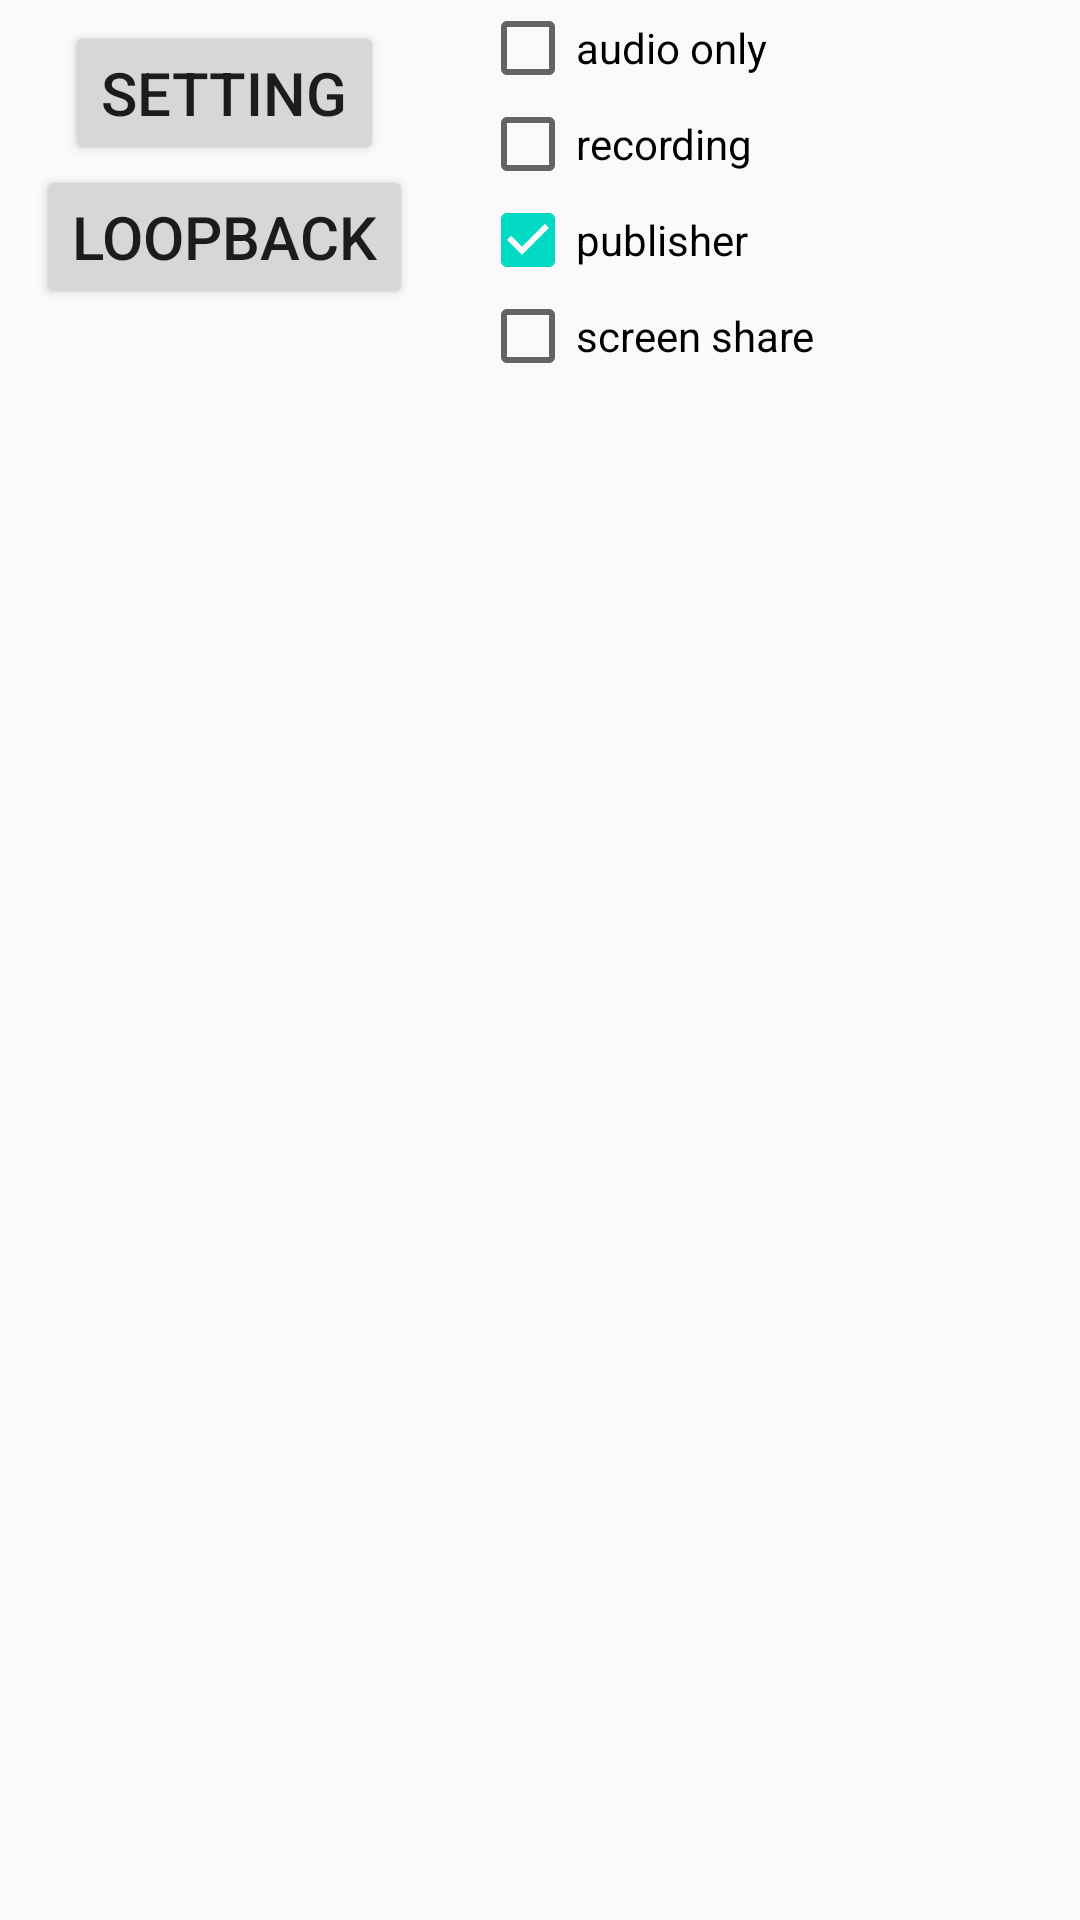

Here is an Android app screen rendered from its layout file. Give the layout XML and the strings, colors and styles it references.
<!-- AndroidManifest.xml: application theme AppTheme -->
<!-- res/layout/activity_hall.xml -->
<?xml version="1.0" encoding="utf-8"?>
<FrameLayout xmlns:android="http://schemas.android.com/apk/res/android"
    xmlns:tools="http://schemas.android.com/tools"
    android:layout_width="match_parent"
    android:layout_height="match_parent"
    >

  <LinearLayout
      android:layout_width="150dp"
      android:layout_height="110dp"
      android:gravity="center"
      android:orientation="vertical"
      >

    <Button
        android:id="@+id/setting"
        android:layout_width="wrap_content"
        android:layout_height="wrap_content"
        android:text="setting"
        android:textSize="20sp"
        />

    <Button
        android:id="@+id/loopback"
        android:layout_width="wrap_content"
        android:layout_height="wrap_content"
        android:text="loopback"
        android:textSize="20sp"
        />

  </LinearLayout>

  <LinearLayout
      android:layout_width="wrap_content"
      android:layout_height="130dp"
      android:layout_marginLeft="160dp"
      android:orientation="vertical"
      >

    <CheckBox
        android:id="@+id/audio_only"
        android:layout_width="wrap_content"
        android:layout_height="wrap_content"
        android:text="audio only"
        />

    <CheckBox
        android:id="@+id/recording"
        android:layout_width="wrap_content"
        android:layout_height="wrap_content"
        android:text="recording"
        />

    <CheckBox
        android:id="@+id/publisher"
        android:layout_width="wrap_content"
        android:layout_height="wrap_content"
        android:checked="true"
        android:text="publisher"
        />

    <CheckBox
        android:id="@+id/screen_share"
        android:layout_width="wrap_content"
        android:layout_height="wrap_content"
        android:text="screen share"
        />
  </LinearLayout>

  <TextView
      android:id="@+id/tvVersion"
      android:layout_width="match_parent"
      android:layout_height="20dp"
      android:layout_marginTop="130dp"
      android:gravity="center"
      tools:text="ver 1.0.0"
      />
</FrameLayout>
<!-- resources referenced by this layout -->
<resources>
  <style name="AppTheme" parent="Theme.AppCompat.Light.DarkActionBar">
          
          <item name="colorPrimary">@color/colorPrimary</item>
          <item name="colorPrimaryDark">@color/colorPrimaryDark</item>
          <item name="colorAccent">@color/colorAccent</item>
      </style>
  <!-- not gathered from this repository: default colours our renderer supplied (Android Studio template values) -->
  <color name="colorPrimary">#FF6200EE</color>
  <color name="colorPrimaryDark">#FF3700B3</color>
  <color name="colorAccent">#FF03DAC5</color>
</resources>
